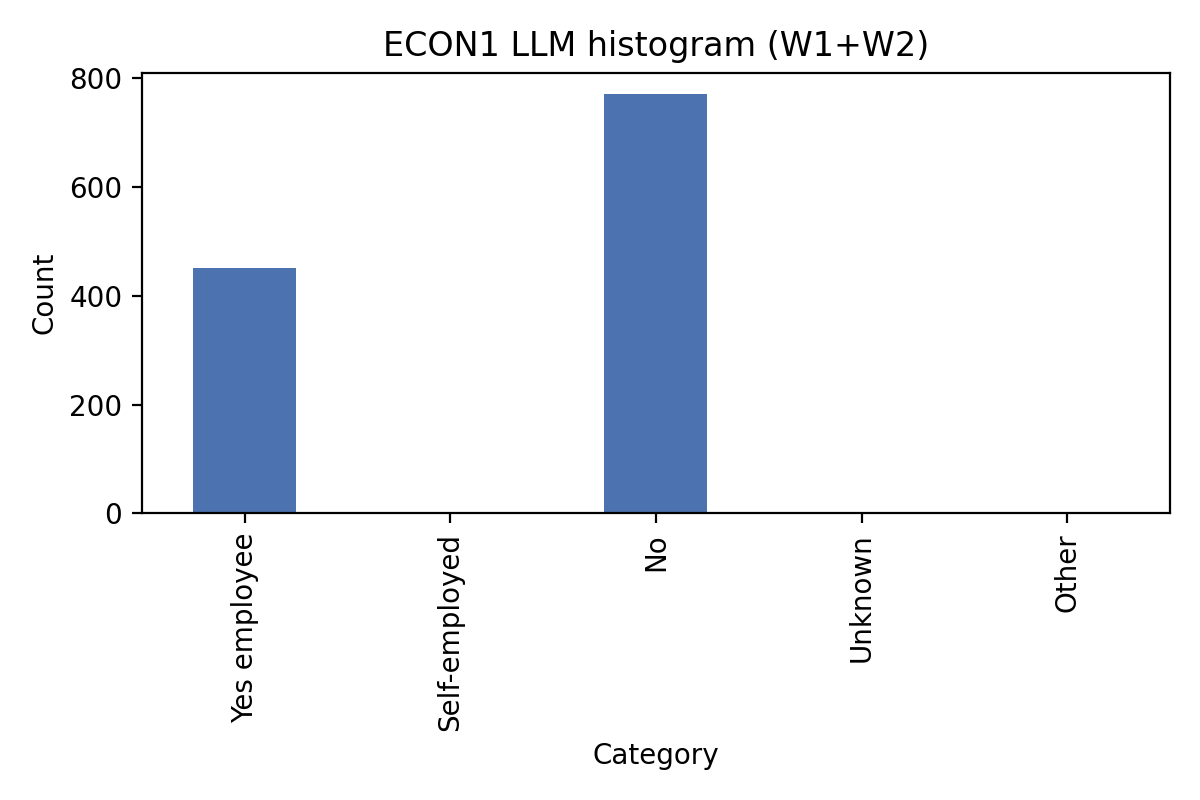

The data file committed next to this chart (first rows):
count, count
Yes employee, 451
Self-employed, 1
No, 771
Unknown, 0
Other, 1
